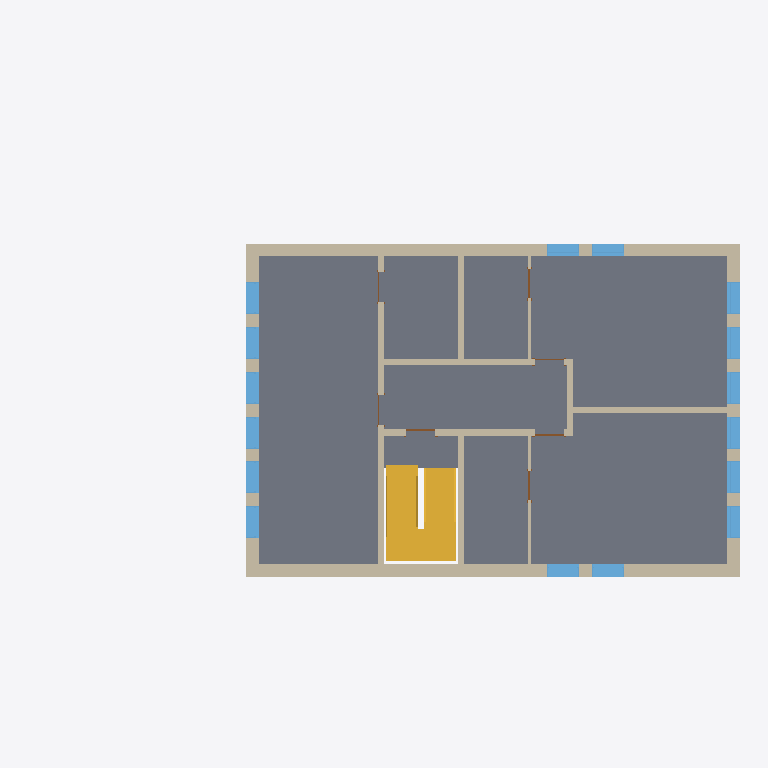
Plan cut of the same IFC building model at storey '2' (level 6.00 m, cut at 7.40 m), seen from above with north up, elements coloured by IFC class: 16 windows (light blue), 13 walls (beige), 7 doors (brown), 1 slab (grey), 1 stair (yellow). Cut surfaces are drawn darker.
Extent 22.2 m × 12.0 m × 10.4 m (x, y, z). Storeys (7): ext2 at -1.20 m; ext1 at -0.50 m; groundfloor at 0.00 m; 1 at 3.20 m; 2 at 6.00 m; roof at 8.80 m; parapet at 9.80 m. Elements (95): 36 IfcWindow, 27 IfcWallStandardCase, 18 IfcDoor, 5 IfcSlab, 4 IfcWall, 3 IfcStair, 1 IfcRamp, 1 IfcRoof.

HEADER;
FILE_DESCRIPTION(('ViewDefinition [CoordinationView, QuantityTakeOffAddOnView]','RevitIdentifiers [VersionGUID: b4c63e70-3617-4cce-a29a-6ebedb48901a, NumberOfSaves: 74]','CoordinateReference [CoordinateBase: Shared Coordinates, ProjectSite: Default Site]'),'2;1');
FILE_NAME('0001','2024-02-28T16:28:50+01:00',(''),(''),'ODA SDAI 24.3','Autodesk Revit 24.1.11.26 (ENU) - IFC 24.1.11.26','');
FILE_SCHEMA(('IFC2X3'));
ENDSEC;
DATA;
#106=IFCPROJECT('3waHLOroHDNAynafPcTc8P',#18,'0001',$,$,'Project Name','Project Status',(#99,#104),#96);
#141=IFCSITE('3waHLOroHDNAynafPcTc8R',#18,'Default',$,$,#140,$,$,.ELEMENT.,$,$,$,$,$);
#111=IFCBUILDING('3waHLOroHDNAynafPcTc8O',#18,'',$,$,#109,$,'',.ELEMENT.,$,$,$);
#115=IFCBUILDINGSTOREY('1Zk5PCP39F4ewYoDJOskyN',#18,'ext2',$,'Level:8mm Head',#114,$,'ext2',.ELEMENT.,-1200.0);
#119=IFCBUILDINGSTOREY('1Zk5PCP39F4ewYoDJOskvn',#18,'ext1',$,'Level:8mm Head',#118,$,'ext1',.ELEMENT.,-500.00000000000006);
#122=IFCBUILDINGSTOREY('3Zu5Bv0LOHrPC10026FoQQ',#18,'groundfloor',$,'Level:8mm Head',#121,$,'groundfloor',.ELEMENT.,0.0);
#126=IFCBUILDINGSTOREY('15Z0v90RiHrPC20026FoKR',#18,'1',$,'Level:8mm Head',#125,$,'1',.ELEMENT.,3200.0);
#130=IFCBUILDINGSTOREY('1b8D4NVzHBNxx8HmYwx6gc',#18,'2',$,'Level:8mm Head',#129,$,'2',.ELEMENT.,5999.999999999943);
#134=IFCBUILDINGSTOREY('1b8D4NVzHBNxx8HmYwx6dx',#18,'roof',$,'Level:8mm Head',#133,$,'roof',.ELEMENT.,8799.999999999944);
#138=IFCBUILDINGSTOREY('2$QC3zfC9D5eK42zTb4F4v',#18,'parapet',$,'Level:8mm Head',#137,$,'parapet',.ELEMENT.,9799.999999999942);
#3804=IFCSLAB('2$QC3zfC9D5eK42zTb4Fz4',#18,'Floor:Generic 150mm:354160',$,'Floor:Generic 150mm',#3787,#3803,'354160',.FLOOR.);
#7695=IFCSTAIR('2N1$wSskz2bAjjtl_KLXOJ',#18,'Precast Stair:Stair:381758',$,'Precast Stair:Precast Stair',#7694,$,'381758',.HALF_TURN_STAIR.);
#8430=IFCWALLSTANDARDCASE('2N1$wSskz2bAjjtl_KLXrn',#18,'Basic Wall:Generic - 400mm:383068',$,'Basic Wall:Generic - 400mm',#8407,#8429,'383068');
#4567=IFCWALL('2SymOkYvH4pf8CW6TSkmVt',#18,'Basic Wall:Generic - 400mm:355172',$,'Basic Wall:Generic - 400mm',#4370,#4566,'355172');
#4308=IFCWALL('2SymOkYvH4pf8CW6TSkmOM',#18,'Basic Wall:Generic - 400mm:354949',$,'Basic Wall:Generic - 400mm',#3922,#4307,'354949');
#8574=IFCWALLSTANDARDCASE('2N1$wSskz2bAjjtl_KLXoU',#18,'Basic Wall:Generic - 400mm:383411',$,'Basic Wall:Generic - 400mm',#8562,#8573,'383411');
#4964=IFCWALLSTANDARDCASE('2RvDSwe691wAJhcTMot3MH',#18,'Basic Wall:Generic - 200mm - Filled:357334',$,'Basic Wall:Generic - 200mm - Filled',#4952,#4963,'357334');
#5176=IFCWALLSTANDARDCASE('2RvDSwe691wAJhcTMot3F$',#18,'Basic Wall:Generic - 200mm - Filled:357816',$,'Basic Wall:Generic - 200mm - Filled',#5164,#5175,'357816');
#5218=IFCWALLSTANDARDCASE('2RvDSwe691wAJhcTMot317',#18,'Basic Wall:Generic - 200mm - Filled:357888',$,'Basic Wall:Generic - 200mm - Filled',#5206,#5217,'357888');
#5092=IFCWALLSTANDARDCASE('2RvDSwe691wAJhcTMot3C1',#18,'Basic Wall:Generic - 200mm - Filled:357702',$,'Basic Wall:Generic - 200mm - Filled',#5080,#5091,'357702');
#5050=IFCWALLSTANDARDCASE('2RvDSwe691wAJhcTMot3AJ',#18,'Basic Wall:Generic - 200mm - Filled:357588',$,'Basic Wall:Generic - 200mm - Filled',#5038,#5049,'357588');
#5008=IFCWALLSTANDARDCASE('2RvDSwe691wAJhcTMot38R',#18,'Basic Wall:Generic - 200mm - Filled:357468',$,'Basic Wall:Generic - 200mm - Filled',#4996,#5007,'357468');
#5134=IFCWALLSTANDARDCASE('2RvDSwe691wAJhcTMot3Cw',#18,'Basic Wall:Generic - 200mm - Filled:357757',$,'Basic Wall:Generic - 200mm - Filled',#5122,#5133,'357757');
#5884=IFCWINDOW('3vmdtCQfH6PRg02LqUiTcB',#18,'M_Fixed:1000x2500mm:365772',$,'M_Fixed:1000x2500mm',#24053,#5880,'365772',2499.999999999996,999.9999999999998);
#5910=IFCWINDOW('3vmdtCQfH6PRg02LqUiTXp',#18,'M_Fixed:1000x2500mm:365876',$,'M_Fixed:1000x2500mm',#24073,#5906,'365876',2499.999999999996,999.9999999999995);
#5935=IFCWINDOW('3vmdtCQfH6PRg02LqUiTY1',#18,'M_Fixed:1000x2500mm:366022',$,'M_Fixed:1000x2500mm',#24093,#5931,'366022',2499.999999999996,999.9999999999995);
#5985=IFCWINDOW('3vmdtCQfH6PRg02LqUiTi3',#18,'M_Fixed:1000x2500mm:366148',$,'M_Fixed:1000x2500mm',#24133,#5981,'366148',2499.999999999996,999.9999999999995);
#5960=IFCWINDOW('3vmdtCQfH6PRg02LqUiTj1',#18,'M_Fixed:1000x2500mm:366086',$,'M_Fixed:1000x2500mm',#24113,#5956,'366086',2499.999999999996,999.9999999999995);
#6010=IFCWINDOW('3vmdtCQfH6PRg02LqUiTl$',#18,'M_Fixed:1000x2500mm:366264',$,'M_Fixed:1000x2500mm',#24153,#6006,'366264',2499.999999999996,1000.0000000000006);
#8465=IFCWINDOW('2N1$wSskz2bAjjtl_KLXrm',#18,'M_Fixed:1000x2500mm:383069',$,'M_Fixed:1000x2500mm',#24497,#8461,'383069',2499.999999999996,999.9999999999995);
#8491=IFCWINDOW('2N1$wSskz2bAjjtl_KLXrp',#18,'M_Fixed:1000x2500mm:383070',$,'M_Fixed:1000x2500mm',#24518,#8487,'383070',2499.999999999996,999.9999999999995);
#8628=IFCWINDOW('2N1$wSskz2bAjjtl_KLXoP',#18,'M_Fixed:1000x2500mm:383412',$,'M_Fixed:1000x2500mm',#24663,#8624,'383412',2499.999999999996,999.9999999999998);
#8653=IFCWINDOW('2N1$wSskz2bAjjtl_KLXoO',#18,'M_Fixed:1000x2500mm:383413',$,'M_Fixed:1000x2500mm',#24684,#8649,'383413',2499.999999999996,999.9999999999995);
#8678=IFCWINDOW('2N1$wSskz2bAjjtl_KLXoR',#18,'M_Fixed:1000x2500mm:383414',$,'M_Fixed:1000x2500mm',#24705,#8674,'383414',2499.999999999996,999.9999999999995);
#8703=IFCWINDOW('2N1$wSskz2bAjjtl_KLXoQ',#18,'M_Fixed:1000x2500mm:383415',$,'M_Fixed:1000x2500mm',#24726,#8699,'383415',2499.999999999996,999.9999999999995);
#8728=IFCWINDOW('2N1$wSskz2bAjjtl_KLXoL',#18,'M_Fixed:1000x2500mm:383416',$,'M_Fixed:1000x2500mm',#24747,#8724,'383416',2499.999999999996,999.9999999999995);
#8753=IFCWINDOW('2N1$wSskz2bAjjtl_KLXoK',#18,'M_Fixed:1000x2500mm:383417',$,'M_Fixed:1000x2500mm',#24768,#8749,'383417',2499.999999999996,1000.0000000000006);
#5750=IFCWINDOW('1cLtq7tGb16fuRjCAkaqde',#18,'M_Fixed:1000x2500mm:363372',$,'M_Fixed:1000x2500mm',#23990,#5746,'363372',2499.999999999996,999.9999999999995);
#5692=IFCWINDOW('1cLtq7tGb16fuRjCAkaqdl',#18,'M_Fixed:1000x2500mm:363371',$,'M_Fixed:1000x2500mm',#23970,#5688,'363371',2499.999999999996,999.9999999999995);
#5554=IFCWALLSTANDARDCASE('2RvDSwe691wAJhcTMot3sY',#18,'Basic Wall:Generic - 100mm:359397',$,'Basic Wall:Generic - 100mm',#5542,#5553,'359397');
#5493=IFCWALLSTANDARDCASE('2RvDSwe691wAJhcTMot3oV',#18,'Basic Wall:Generic - 100mm:359128',$,'Basic Wall:Generic - 100mm',#5481,#5492,'359128');
#13395=IFCDOOR('2wcvH1AOD8fgqG2PBvpMn$',#18,'M_Single-Flush:0915 x 2032mm:399431',$,'M_Single-Flush:0915 x 2032mm',#23930,#13391,'399431',2031.9999999999993,914.9999999999999);
#13423=IFCDOOR('2wcvH1AOD8fgqG2PBvpMor',#18,'M_Single-Flush:0915 x 2032mm:399501',$,'M_Single-Flush:0915 x 2032mm',#23950,#13419,'399501',2031.9999999999993,914.9999999999999);
#5457=IFCDOOR('2RvDSwe691wAJhcTMot3uN',#18,'M_Single-Flush:0915 x 2134mm:358480',$,'M_Single-Flush:0915 x 2134mm',#23870,#5453,'358480',2134.0,914.9999999999999);
#7400=IFCDOOR('2T1wqivHnBkwBL1I2GMTkx',#18,'M_Single-Flush:0915 x 2134mm:377662',$,'M_Single-Flush:0915 x 2134mm',#23890,#7396,'377662',2134.0,915.0000000000001);
#5334=IFCDOOR('2RvDSwe691wAJhcTMot35k',#18,'M_Single-Flush:0915 x 2134mm:358185',$,'M_Single-Flush:0915 x 2134mm',#23910,#5330,'358185',2134.0,914.9999999999999);
#5590=IFCDOOR('2KmF_$QvDCf9UqoOSc8rqL',#18,'M_Single-Flush:0915 x 2134mm:359949',$,'M_Single-Flush:0915 x 2134mm',#23830,#5586,'359949',2134.0,915.0000000000003);
#13511=IFCDOOR('2wcvH1AOD8fgqG2PBvpMqZ',#18,'M_Single-Flush:0915 x 2032mm:399643',$,'M_Single-Flush:0915 x 2032mm',#23850,#13507,'399643',2031.9999999999993,914.9999999999999);
ENDSEC;